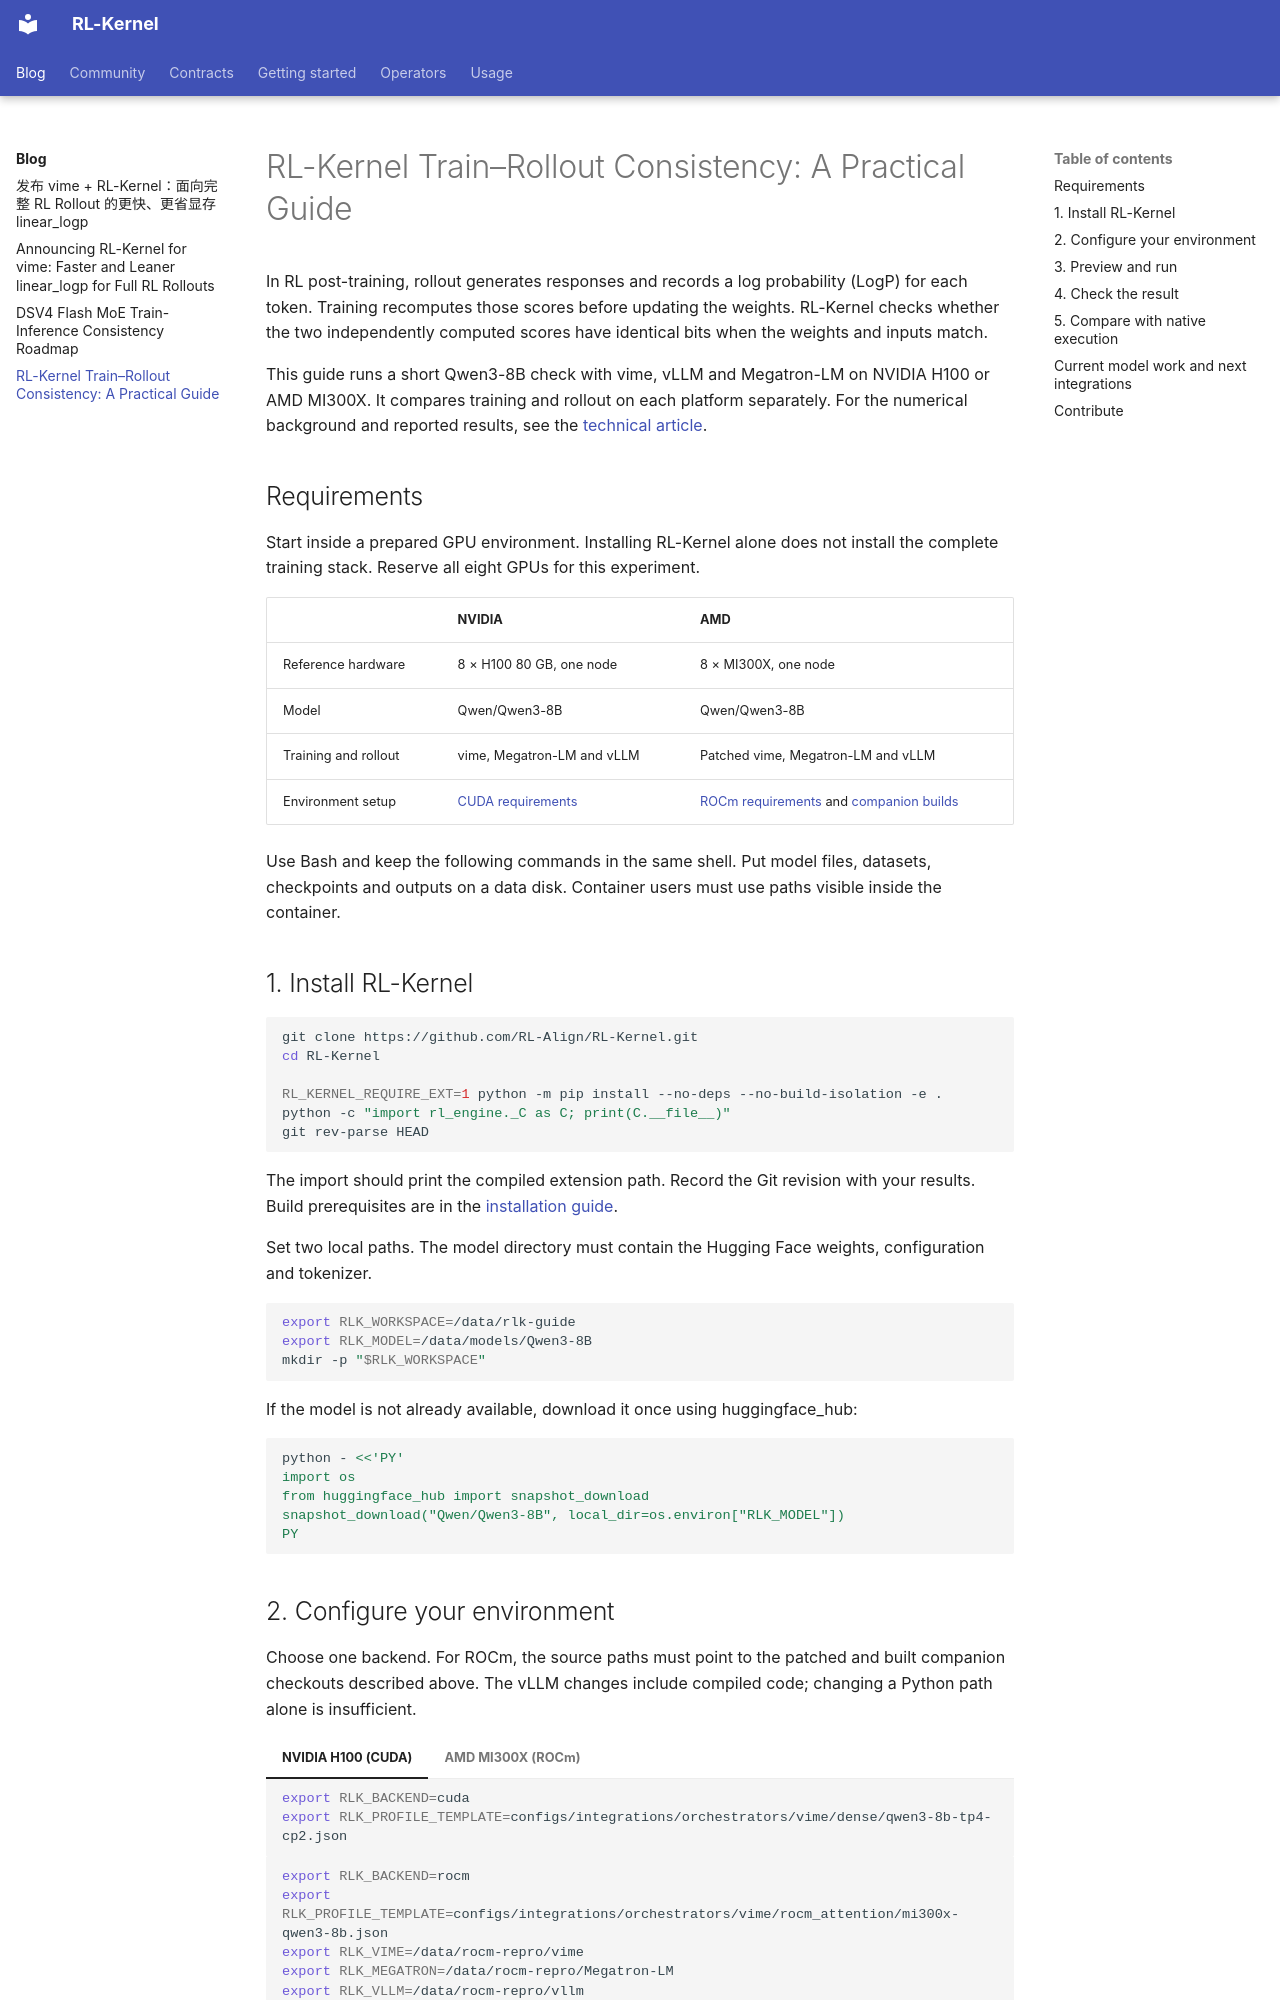

repository: RL-Align/RL-Kernel · page: blog/2026-11-02-rl-kernel-practical-guide/index.html · generator: mkdocs

# RL-Kernel Train–Rollout Consistency: A Practical Guide

In RL post-training, rollout generates responses and records a log probability
(LogP) for each token. Training recomputes those scores before updating the
weights. RL-Kernel checks whether the two independently computed scores have
identical bits when the weights and inputs match.

This guide runs a short Qwen3-8B check with vime, vLLM and Megatron-LM on
NVIDIA H100 or AMD MI300X. It compares training and rollout on each platform
separately. For the numerical background and reported results, see the
[technical article](2026-09-18-rl-kernel-amd-vime-qwen3-8b-train-rollout-bitwise-consistency.md).

## Requirements

Start inside a prepared GPU environment. Installing RL-Kernel alone does not
install the complete training stack. Reserve all eight GPUs for this experiment.

| | NVIDIA | AMD |
|---|---|---|
| Reference hardware | 8 × H100 80 GB, one node | 8 × MI300X, one node |
| Model | Qwen/Qwen3-8B | Qwen/Qwen3-8B |
| Training and rollout | vime, Megatron-LM and vLLM | Patched vime, Megatron-LM and vLLM |
| Environment setup | [CUDA requirements](../usage/qwen3-vime-consistency.md#supported-reference-configuration) | [ROCm requirements](../usage/qwen3-vime-consistency.md#rocm-mi300x-and-gfx942) and [companion builds](https://github.com/RL-Align/RL-Kernel/blob/main/rl_engine/integrations/orchestrators/vime/patches/rocm_attention/README.md) |

Use Bash and keep the following commands in the same shell. Put model files,
datasets, checkpoints and outputs on a data disk. Container users must use paths
visible inside the container.

## 1. Install RL-Kernel

```bash
git clone https://github.com/RL-Align/RL-Kernel.git
cd RL-Kernel

RL_KERNEL_REQUIRE_EXT=1 python -m pip install --no-deps --no-build-isolation -e .
python -c "import rl_engine._C as C; print(C.__file__)"
git rev-parse HEAD
```

The import should print the compiled extension path. Record the Git revision
with your results. Build prerequisites are in the [installation guide](../getting_started/installation.md).

Set two local paths. The model directory must contain the Hugging Face weights,
configuration and tokenizer.

```bash
export RLK_WORKSPACE=/data/rlk-guide
export RLK_MODEL=/data/models/Qwen3-8B
mkdir -p "$RLK_WORKSPACE"
```

If the model is not already available, download it once using huggingface\_hub:

```bash
python - <<'PY'
import os
from huggingface_hub import snapshot_download
snapshot_download("Qwen/Qwen3-8B", local_dir=os.environ["RLK_MODEL"])
PY
```
